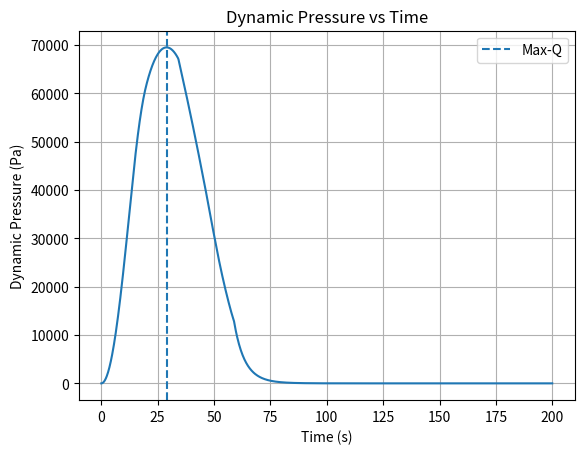
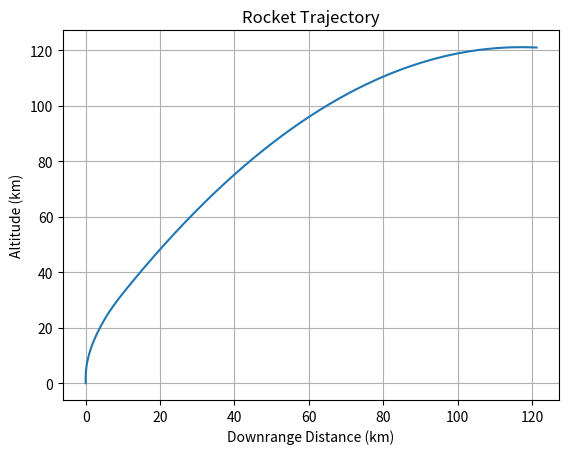
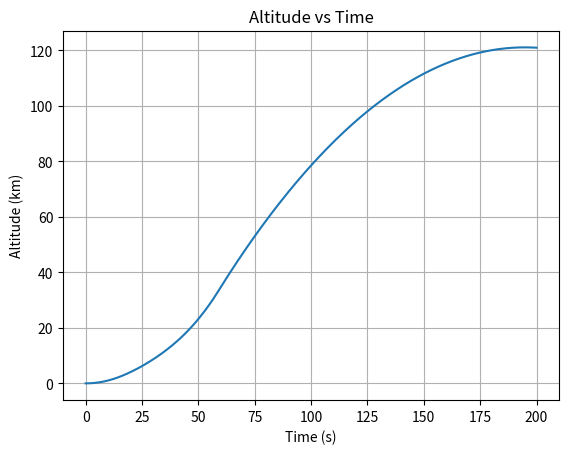
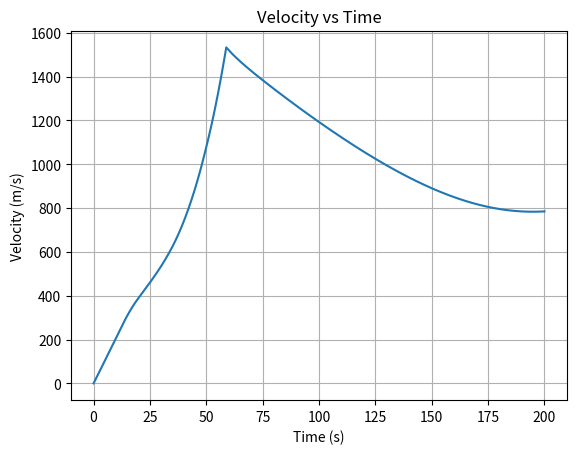
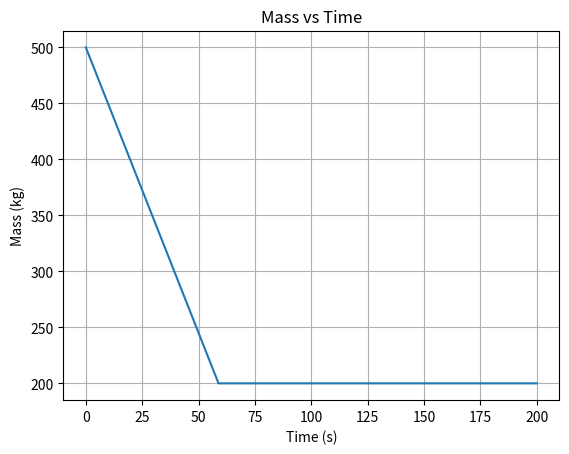
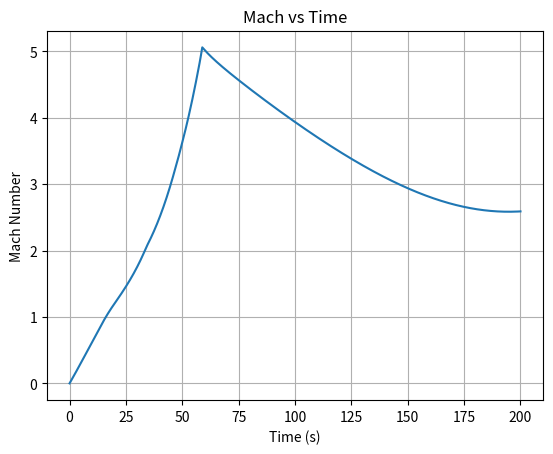
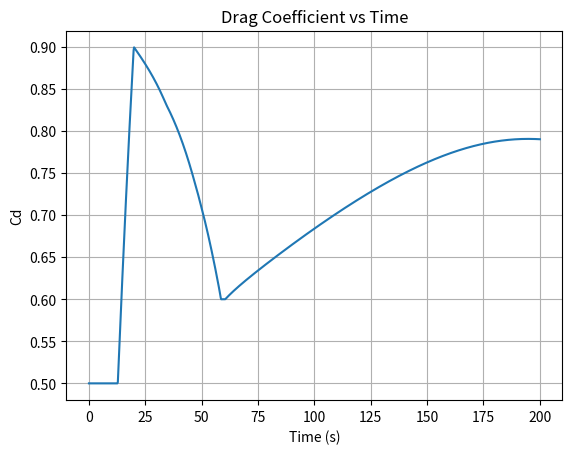

Reproduce these figures in Python, in order.
import numpy as np
import matplotlib.pyplot as plt
from scipy.integrate import solve_ivp

# Gravity model
g0 = 9.81              # Sea-level gravity (m/s^2)
R_earth = 6371000      # Earth radius (m)

def gravity(h): # Newton's law of gravity
    return g0 * (R_earth / (R_earth + h))**2

# Basic atmosphere model
#def air_density(h):
#    return rho0 * np.exp(-h / H)

### ISA Atmosphere model

# General Constants
gamma = 1.4            # Adiabatic constant for air
R_air = 287.05         # Gas constant (J/kgK)

# Troposhphere
L_tr = -0.0065         # Temperature lapse rate in troposphere (K/m)
T0 = 288.15            # Sea-level Temperature
rho0 = 1.225           # Sea-level density (kg/m^3) 
p0 = 101325            # Sea-level pressure (Pa)

# Lower Stratorsphere - 11 - 20 km
T11 = 216.65           # Temperature at 11 km (constant)
p11 = 22632            # Pressure at 11 km
rho11 = 0.364          # Density at 11 km (kg/m^3)

# Upper Stratosphere - 20 - 32 km
T20 = 216.65           # Temperature at 20 km
L_ustr = 0.001         # Temperature lapse rate in upper stratosphere
p20 = 5474.88          # Pressure at 20 km
rho20 = 0.088          # Density at 20 km (kg/m^3)

def isa_atmosphere(h):
    '''
    returns T(h), rho(h) and p(h) at given height
    '''
    if h < 11000:  # Troposphere
        T = T0 + L_tr * h
        p = p0 * (T / T0)**(-g0 / (L_tr * R_air)) # polytropic relation
    elif h >= 11000 and h < 20000:  # Lower Stratosphere
        T = T11
        p = p11 * np.exp(-g0 * (h - 11000) / (R_air * T))
    elif h >= 20000 and h < 32000:
        T = T20 + L_ustr*(h - 20000)
        p = p20 * (T / T20)**(-g0/ (L_ustr* R_air))
    else: # exponential extension above 32km
        T = T20 + L_ustr*(32000 - 20000)
        p = p20 * (T / T20)**(-g0/ (L_ustr* R_air)) * np.exp(-g0 * (h - 32000) / (R_air * T))
    
    rho = p / (R_air * T)
    return T, p, rho

def drag_coefficient(M):
    """
    Simple compressible Cd model:
    captures subsonic, transonic drag rise, and supersonic behavior
    """
    if M < 0.8: # subsonic
        return 0.5
    elif M < 1.2: # transonic drag rise
        return 0.5 + 0.4 * (M - 0.8) / 0.4
    elif M < 5: # supersonic decay
        return 0.9 - 0.3 * (M - 1.2) / 3.8
    else:
        return 0.6

#H = 8500               # Scale height (m)

# Aerodynamic parameters
#Cd = 0.5               # Drag coefficient
A = 0.1                # Cross-sectional area (m^2)

# Rocket parameters
Th = 15000              # Thrust (N)
Isp = 300              # Specific impulse (s)

m0 = 500               # Initial mass (kg)
mf = 200               # Final mass (kg)

mdot = Th / (Isp * g0)  # Mass flow rate (kg/s)
burn_time = (m0 - mf) / mdot

# Pitch Program

def pitch_program(t):
    """
    Simple gravity turn:
    - Start vertical
    - Gradually tilt over time
    """
    if t < 10:
        return np.deg2rad(90)  # vertical
    elif t < 50:
        return np.deg2rad(90 - 0.8 * (t - 10))  # gradual tilt
    else:
        return np.deg2rad(50)  # near horizontal

# ODE System

def rocket_ode(t, y):
    x, z, vx, vz, m = y

    v = np.sqrt(vx**2 + vz**2) + 1e-6  # avoid division by zero
    h = max(z, 0)

    # Forces
    #rho = air_density(h)
    T_atm, p_atm, rho = isa_atmosphere(h) # set temp, pressure and density from ISA

    a = np.sqrt(gamma*R_air*T_atm)

    Ma = max(v / a, 1e-3)

    #q = 0.5 * rho * v**2
    #q_vals = []
    #q_vals.append(q)

    Cd = drag_coefficient(Ma)

    D = 0.5 * rho * Cd * A * v**2

    g = gravity(h)

    # Thrust only during burn
    if t <= burn_time and m > mf:
        thrust = Th
        dm_dt = -mdot
    else:
        thrust = 0
        dm_dt = 0

    theta = pitch_program(t)

    Tx = thrust * np.cos(theta)
    Tz = thrust * np.sin(theta)

    if v > 1e-3: # to ensure drag direction isn't messed up at low velocities
        Dx = D * (vx / v)
        Dz = D * (vz / v)
    else:
        Dx, Dz = 0.0, 0.0
    
    #Dx = D * (vx / v)
    #Dz = D * (vz / v)

    m = max(m,1e-3)

    # Equations of motion
    dvx_dt = (Tx - Dx) / m
    dvz_dt = (Tz - Dz) / m - g

    return [vx, vz, dvx_dt, dvz_dt, dm_dt]

# Initial Conditions

x0 = 0
z0 = 0
vx0 = 0
vz0 = 0

y0 = [x0, z0, vx0, vz0, m0]

# Time span
t_span = (0, 200)
t_eval = np.linspace(0, 200, 1000)

# Solve ODE

sol = solve_ivp(rocket_ode, t_span, y0, t_eval=t_eval, rtol=1e-6, atol=1e-9)

# Extract results
t = sol.t
x = sol.y[0]
z = sol.y[1]
vx = sol.y[2]
vz = sol.y[3]
m = sol.y[4]

v = np.sqrt(vx**2 + vz**2)

# Compute atmosphere properties along trajectory
rho_profile = np.array([isa_atmosphere(max(zi, 0))[2] for zi in z])

# Dynamic pressure
q = 0.5 * rho_profile * v**2

q_max = np.max(q)
idx_max_q = np.argmax(q)

t_max_q = t[idx_max_q]
z_max_q = z[idx_max_q]
v_max_q = v[idx_max_q]

print(f"Max-Q: {q_max:.2f} Pa at t = {t_max_q:.2f} s, altitude = {z_max_q/1000:.2f} km")

# Plotting

plt.figure()
plt.plot(t, q)
plt.axvline(t_max_q, linestyle='--', label='Max-Q')
plt.xlabel("Time (s)")
plt.ylabel("Dynamic Pressure (Pa)")
plt.title("Dynamic Pressure vs Time")
plt.legend()
plt.grid()

plt.figure()
plt.plot(x/1000, z/1000)
plt.xlabel("Downrange Distance (km)")
plt.ylabel("Altitude (km)")
plt.title("Rocket Trajectory")
plt.grid()

plt.figure()
plt.plot(t, z/1000)
plt.xlabel("Time (s)")
plt.ylabel("Altitude (km)")
plt.title("Altitude vs Time")
plt.grid()

plt.figure()
plt.plot(t, v)
plt.xlabel("Time (s)")
plt.ylabel("Velocity (m/s)")
plt.title("Velocity vs Time")
plt.grid()

plt.figure()
plt.plot(t, m)
plt.xlabel("Time (s)")
plt.ylabel("Mass (kg)")
plt.title("Mass vs Time")
plt.grid()

T_profile = np.array([isa_atmosphere(max(zi, 0))[0] for zi in z])
a_profile = np.sqrt(gamma * R_air * T_profile)
Mach = v / a_profile

plt.figure()
plt.plot(t, Mach)
plt.xlabel("Time (s)")
plt.ylabel("Mach Number")
plt.title("Mach vs Time")
plt.grid()

Cd_vals = np.array([drag_coefficient(Mi) for Mi in Mach])

plt.figure()
plt.plot(t, Cd_vals)
plt.xlabel("Time (s)")
plt.ylabel("Cd")
plt.title("Drag Coefficient vs Time")
plt.grid()

plt.show()
